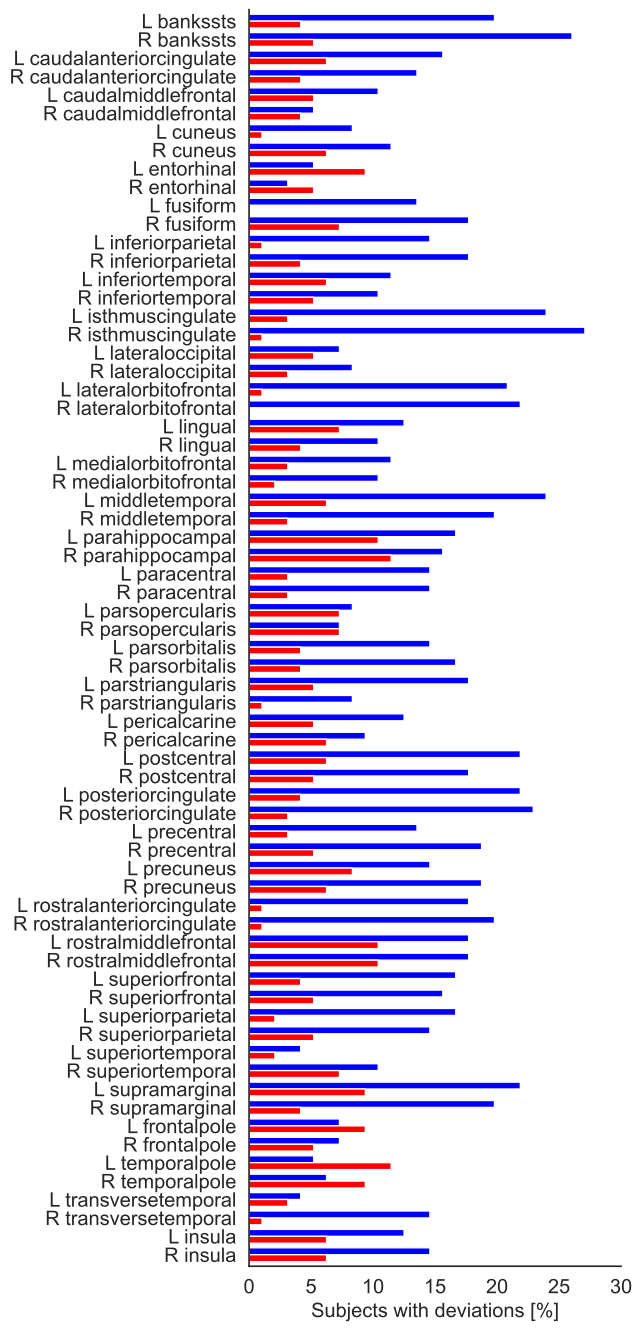

The table this chart was drawn from, first rows:
rois, infranormal_pt, supranormal_pt
Z_L_bankssts, 19.79, 4.167
Z_R_bankssts, 26.04, 5.208
Z_L_caudalanteriorcingulate, 15.62, 6.25
Z_R_caudalanteriorcingulate, 13.54, 4.167
Z_L_caudalmiddlefrontal, 10.42, 5.208
Z_R_caudalmiddlefrontal, 5.208, 4.167
Z_L_cuneus, 8.333, 1.042
Z_R_cuneus, 11.46, 6.25
Z_L_entorhinal, 5.208, 9.375
Z_R_entorhinal, 3.125, 5.208
Z_L_fusiform, 13.54, 0.0
Z_R_fusiform, 17.71, 7.292
Z_L_inferiorparietal, 14.58, 1.042
Z_R_inferiorparietal, 17.71, 4.167
Z_L_inferiortemporal, 11.46, 6.25
Z_R_inferiortemporal, 10.42, 5.208
Z_L_isthmuscingulate, 23.96, 3.125
Z_R_isthmuscingulate, 27.08, 1.042
Z_L_lateraloccipital, 7.292, 5.208
Z_R_lateraloccipital, 8.333, 3.125
Z_L_lateralorbitofrontal, 20.83, 1.042
Z_R_lateralorbitofrontal, 21.88, 0.0
Z_L_lingual, 12.5, 7.292
Z_R_lingual, 10.42, 4.167
Z_L_medialorbitofrontal, 11.46, 3.125
Z_R_medialorbitofrontal, 10.42, 2.083
Z_L_middletemporal, 23.96, 6.25
Z_R_middletemporal, 19.79, 3.125
Z_L_parahippocampal, 16.67, 10.42
Z_R_parahippocampal, 15.62, 11.46
Z_L_paracentral, 14.58, 3.125
Z_R_paracentral, 14.58, 3.125
Z_L_parsopercularis, 8.333, 7.292
Z_R_parsopercularis, 7.292, 7.292
Z_L_parsorbitalis, 14.58, 4.167
Z_R_parsorbitalis, 16.67, 4.167
Z_L_parstriangularis, 17.71, 5.208
Z_R_parstriangularis, 8.333, 1.042
Z_L_pericalcarine, 12.5, 5.208
Z_R_pericalcarine, 9.375, 6.25
Z_L_postcentral, 21.88, 6.25
Z_R_postcentral, 17.71, 5.208
Z_L_posteriorcingulate, 21.88, 4.167
Z_R_posteriorcingulate, 22.92, 3.125
Z_L_precentral, 13.54, 3.125
Z_R_precentral, 18.75, 5.208
Z_L_precuneus, 14.58, 8.333
Z_R_precuneus, 18.75, 6.25
Z_L_rostralanteriorcingulate, 17.71, 1.042
Z_R_rostralanteriorcingulate, 19.79, 1.042
Z_L_rostralmiddlefrontal, 17.71, 10.42
Z_R_rostralmiddlefrontal, 17.71, 10.42
Z_L_superiorfrontal, 16.67, 4.167
Z_R_superiorfrontal, 15.62, 5.208
Z_L_superiorparietal, 16.67, 2.083
Z_R_superiorparietal, 14.58, 5.208
Z_L_superiortemporal, 4.167, 2.083
Z_R_superiortemporal, 10.42, 7.292
Z_L_supramarginal, 21.88, 9.375
Z_R_supramarginal, 19.79, 4.167
... 8 more rows
